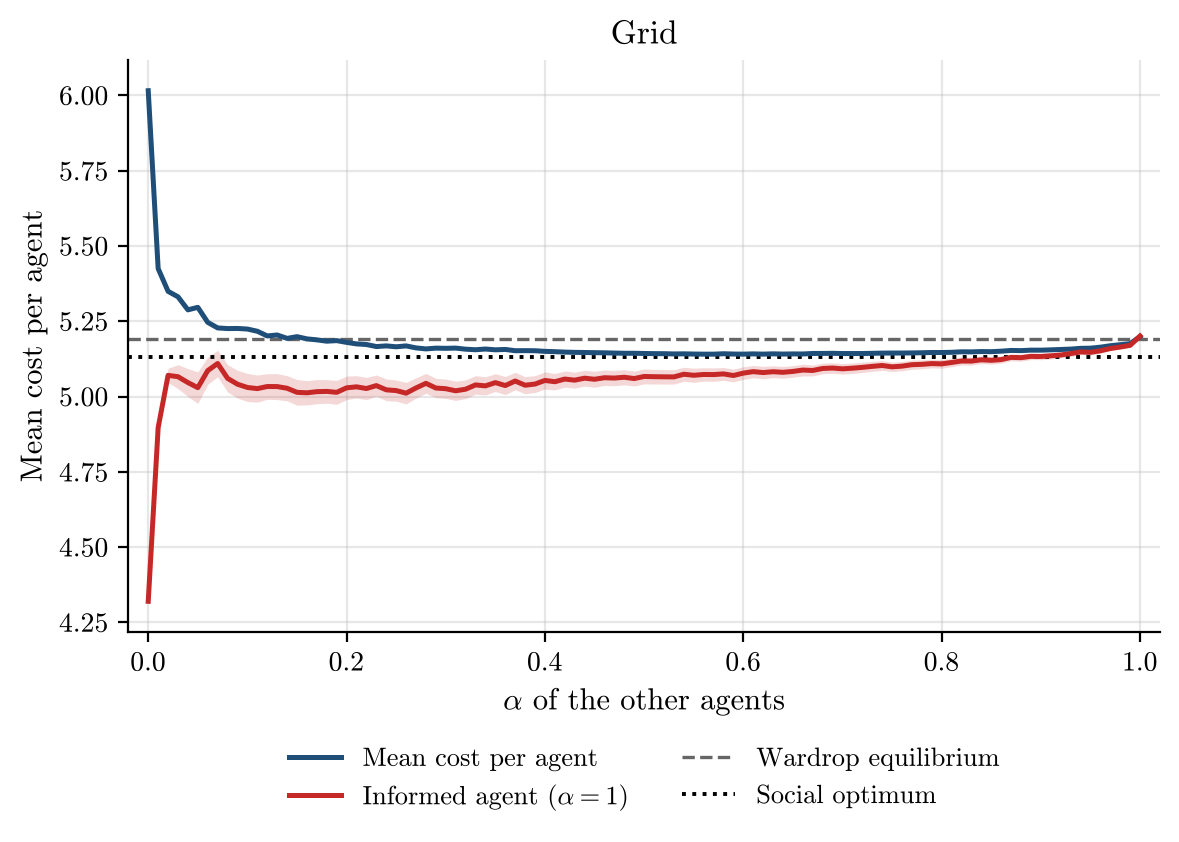

The data file committed next to this chart (first rows):
alpha, runs, incomplete_runs, mean_cost_per_agent, mean_cost_per_agent_ci95, informed_agent_cost, informed_agent_cost_ci95, wardrop_per_agent, optimum_per_agent
0.0, 500, 0, 6.015, 0.0, 4.32, 0.0, 5.192, 5.131
0.01, 500, 0, 5.425, 0.006634, 4.897, 0.008643, 5.192, 5.131
0.02, 500, 0, 5.349, 0.005686, 5.07, 0.02358, 5.192, 5.131
0.03, 500, 0, 5.331, 0.005442, 5.066, 0.03975, 5.192, 5.131
0.04, 500, 0, 5.288, 0.004834, 5.046, 0.04628, 5.192, 5.131
0.05, 500, 0, 5.296, 0.00505, 5.029, 0.05234, 5.192, 5.131
0.06, 500, 0, 5.246, 0.003906, 5.086, 0.04542, 5.192, 5.131
0.07, 500, 0, 5.228, 0.00326, 5.11, 0.04389, 5.192, 5.131
0.08, 500, 0, 5.226, 0.003422, 5.06, 0.04529, 5.192, 5.131
0.09, 500, 0, 5.226, 0.003285, 5.041, 0.04599, 5.192, 5.131
0.1, 500, 0, 5.224, 0.003192, 5.03, 0.04677, 5.192, 5.131
0.11, 500, 0, 5.217, 0.002973, 5.026, 0.04506, 5.192, 5.131
0.12, 500, 0, 5.201, 0.002569, 5.033, 0.04249, 5.192, 5.131
0.13, 500, 0, 5.204, 0.002655, 5.033, 0.04308, 5.192, 5.131
0.14, 500, 0, 5.193, 0.002302, 5.027, 0.04167, 5.192, 5.131
0.15, 500, 0, 5.199, 0.002309, 5.014, 0.04265, 5.192, 5.131
0.16, 500, 0, 5.191, 0.002472, 5.012, 0.04019, 5.192, 5.131
0.17, 500, 0, 5.188, 0.002175, 5.016, 0.04019, 5.192, 5.131
0.18, 500, 0, 5.184, 0.002137, 5.017, 0.03897, 5.192, 5.131
0.19, 500, 0, 5.186, 0.002156, 5.014, 0.03975, 5.192, 5.131
0.2, 500, 0, 5.18, 0.002023, 5.029, 0.03901, 5.192, 5.131
0.21, 500, 0, 5.175, 0.002002, 5.032, 0.037, 5.192, 5.131
0.22, 500, 0, 5.173, 0.001753, 5.027, 0.03699, 5.192, 5.131
0.23, 500, 0, 5.166, 0.001546, 5.036, 0.03515, 5.192, 5.131
0.24, 500, 0, 5.168, 0.00156, 5.022, 0.03606, 5.192, 5.131
0.25, 500, 0, 5.165, 0.0015, 5.02, 0.03503, 5.192, 5.131
0.26, 500, 0, 5.168, 0.001566, 5.011, 0.03591, 5.192, 5.131
0.27, 500, 0, 5.161, 0.001337, 5.028, 0.0337, 5.192, 5.131
0.28, 500, 0, 5.158, 0.001258, 5.044, 0.033, 5.192, 5.131
0.29, 500, 0, 5.161, 0.001368, 5.028, 0.032, 5.192, 5.131
0.3, 500, 0, 5.16, 0.001345, 5.026, 0.03203, 5.192, 5.131
0.31, 500, 0, 5.161, 0.001277, 5.019, 0.03206, 5.192, 5.131
0.32, 500, 0, 5.157, 0.001211, 5.024, 0.03083, 5.192, 5.131
0.33, 500, 0, 5.155, 0.001104, 5.039, 0.03087, 5.192, 5.131
0.34, 500, 0, 5.158, 0.001239, 5.035, 0.03006, 5.192, 5.131
0.35, 500, 0, 5.155, 0.001128, 5.046, 0.0296, 5.192, 5.131
0.36, 500, 0, 5.156, 0.001179, 5.036, 0.03023, 5.192, 5.131
0.37, 500, 0, 5.152, 0.000963, 5.051, 0.02895, 5.192, 5.131
0.38, 500, 0, 5.152, 0.0009905, 5.038, 0.02839, 5.192, 5.131
0.39, 500, 0, 5.152, 0.0009636, 5.041, 0.02794, 5.192, 5.131
0.4, 500, 0, 5.15, 0.0009331, 5.053, 0.02836, 5.192, 5.131
0.41, 500, 0, 5.149, 0.0008993, 5.049, 0.02727, 5.192, 5.131
0.42, 500, 0, 5.147, 0.0008288, 5.058, 0.02681, 5.192, 5.131
0.43, 500, 0, 5.147, 0.0007992, 5.054, 0.02642, 5.192, 5.131
0.44, 500, 0, 5.146, 0.0007647, 5.061, 0.02627, 5.192, 5.131
0.45, 500, 0, 5.146, 0.0007383, 5.057, 0.02644, 5.192, 5.131
0.46, 500, 0, 5.145, 0.0007518, 5.062, 0.02561, 5.192, 5.131
0.47, 500, 0, 5.144, 0.0006922, 5.061, 0.02549, 5.192, 5.131
0.48, 500, 0, 5.144, 0.000635, 5.064, 0.02513, 5.192, 5.131
0.49, 500, 0, 5.144, 0.0006569, 5.06, 0.02483, 5.192, 5.131
0.5, 500, 0, 5.143, 0.0006425, 5.067, 0.02467, 5.192, 5.131
0.51, 500, 0, 5.142, 0.0005944, 5.066, 0.02429, 5.192, 5.131
0.52, 500, 0, 5.142, 0.0005972, 5.065, 0.02413, 5.192, 5.131
0.53, 500, 0, 5.141, 0.0005713, 5.065, 0.02376, 5.192, 5.131
0.54, 500, 0, 5.142, 0.0005474, 5.074, 0.02319, 5.192, 5.131
0.55, 500, 0, 5.141, 0.0005385, 5.071, 0.02354, 5.192, 5.131
0.56, 500, 0, 5.141, 0.0005106, 5.073, 0.02214, 5.192, 5.131
0.57, 500, 0, 5.141, 0.000542, 5.073, 0.0225, 5.192, 5.131
0.58, 500, 0, 5.142, 0.0006056, 5.075, 0.02117, 5.192, 5.131
0.59, 500, 0, 5.141, 0.0005095, 5.07, 0.0213, 5.192, 5.131
... 41 more rows
